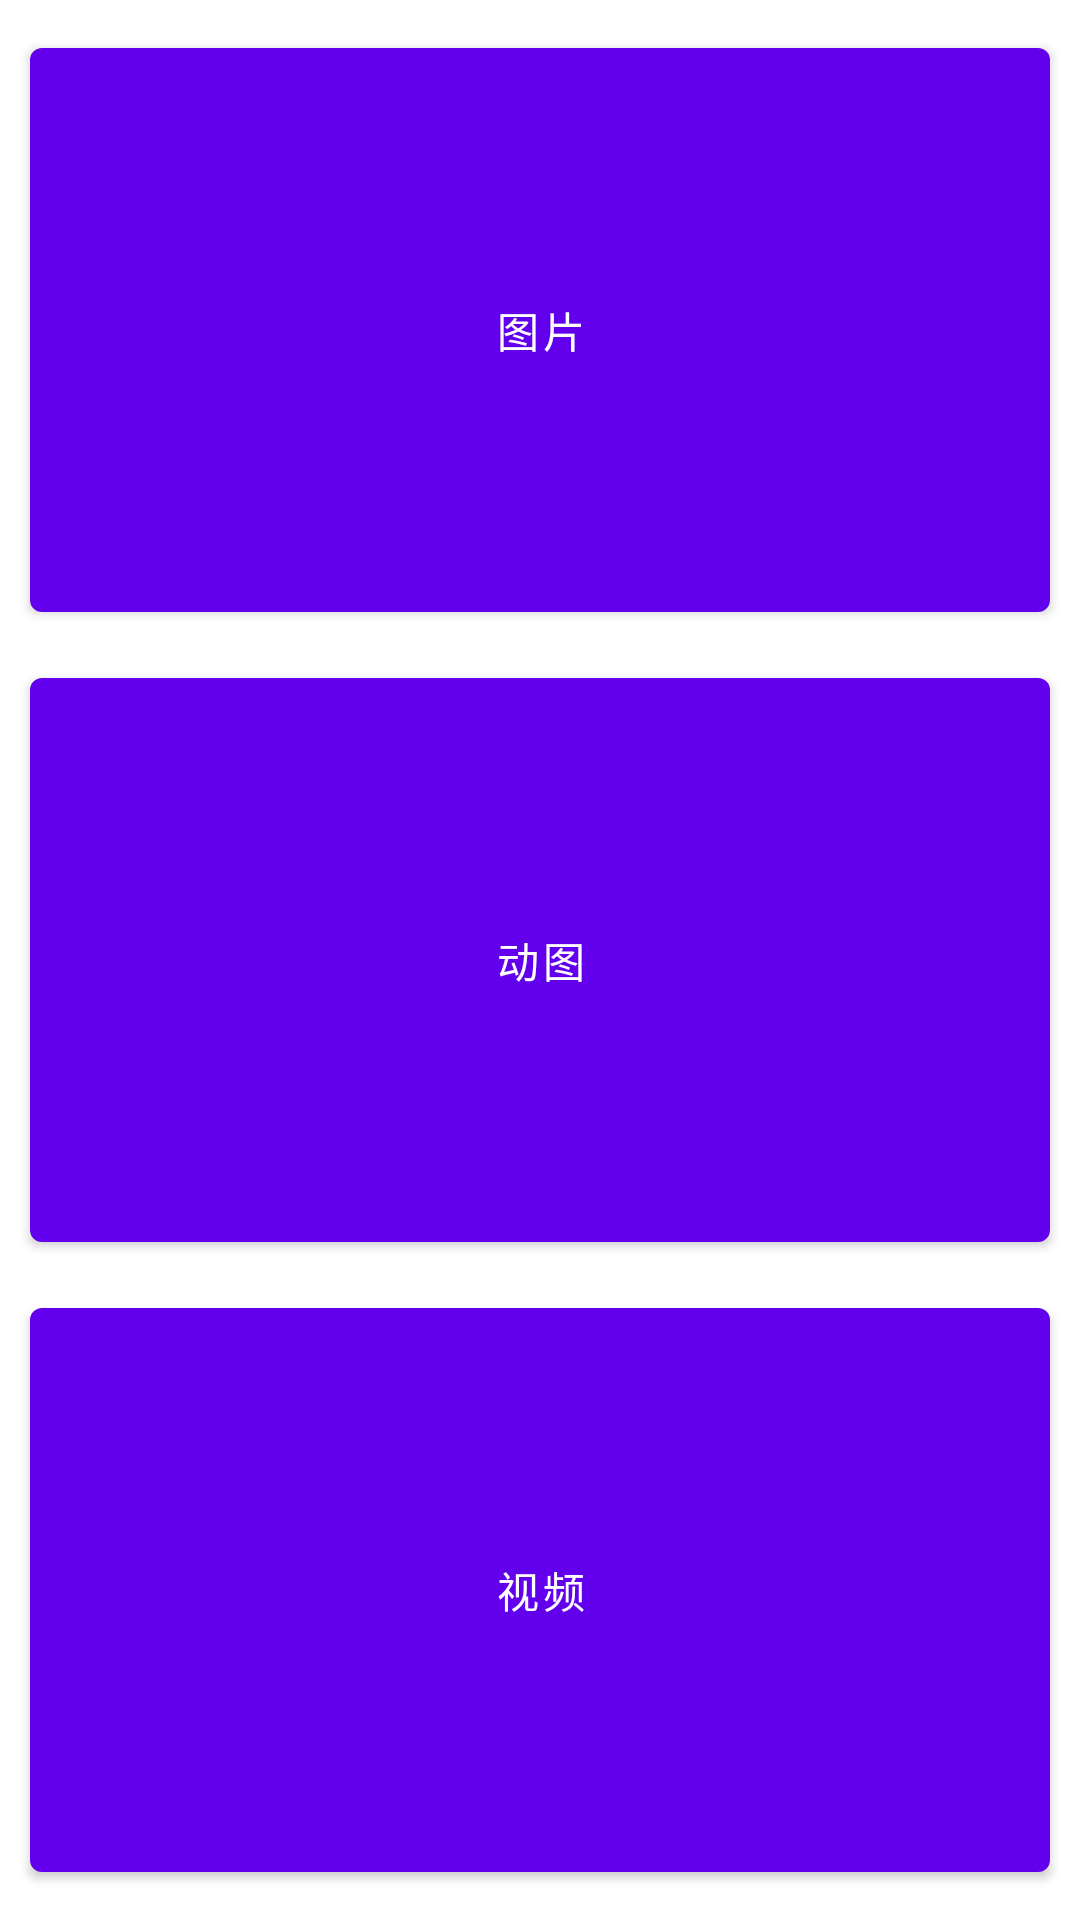

Layout XML and referenced resources for this Android screen:
<!-- AndroidManifest.xml: application theme Theme.Shrinker -->
<!-- res/layout/content_main.xml -->
<?xml version="1.0" encoding="utf-8"?>
<androidx.constraintlayout.widget.ConstraintLayout xmlns:android="http://schemas.android.com/apk/res/android"
    xmlns:app="http://schemas.android.com/apk/res-auto"
    android:layout_width="match_parent"
    android:layout_height="match_parent"
    app:layout_behavior="@string/appbar_scrolling_view_behavior">

    <Button
        android:id="@+id/image_btn"
        android:layout_width="0dp"
        android:layout_height="0dp"
        android:layout_marginStart="@dimen/page_margin"
        android:layout_marginTop="@dimen/page_margin"
        android:layout_marginEnd="@dimen/page_margin"
        android:layout_marginBottom="@dimen/page_margin"
        android:text="图片"
        app:layout_constraintBottom_toTopOf="@+id/gif_btn"
        app:layout_constraintLeft_toLeftOf="parent"
        app:layout_constraintRight_toRightOf="parent"
        app:layout_constraintTop_toTopOf="parent" />

    <Button
        android:id="@+id/gif_btn"
        android:layout_width="0dp"
        android:layout_height="0dp"
        android:layout_marginStart="@dimen/page_margin"
        android:layout_marginEnd="@dimen/page_margin"
        android:layout_marginBottom="@dimen/page_margin"
        android:text="动图"
        app:layout_constraintBottom_toTopOf="@id/video_btn"
        app:layout_constraintLeft_toLeftOf="parent"
        app:layout_constraintRight_toRightOf="parent"
        app:layout_constraintTop_toBottomOf="@+id/image_btn" />

    <Button
        android:id="@+id/video_btn"
        android:layout_width="0dp"
        android:layout_height="0dp"
        android:layout_marginStart="@dimen/page_margin"
        android:layout_marginEnd="@dimen/page_margin"
        android:layout_marginBottom="@dimen/page_margin"
        android:text="视频"
        app:layout_constraintBottom_toBottomOf="parent"
        app:layout_constraintLeft_toLeftOf="parent"
        app:layout_constraintRight_toRightOf="parent"
        app:layout_constraintTop_toBottomOf="@id/gif_btn" />
</androidx.constraintlayout.widget.ConstraintLayout>
<!-- resources referenced by this layout -->
<resources>
  <dimen name="page_margin">10dp</dimen>
  <style name="Theme.Shrinker" parent="Theme.MaterialComponents.DayNight.DarkActionBar">
          
          <item name="colorPrimary">@color/purple_500</item>
          <item name="colorPrimaryVariant">@color/purple_700</item>
          <item name="colorOnPrimary">@color/white</item>
          
          <item name="colorSecondary">@color/teal_200</item>
          <item name="colorSecondaryVariant">@color/teal_700</item>
          <item name="colorOnSecondary">@color/black</item>
          
          <item name="android:statusBarColor">?attr/colorPrimaryVariant</item>
          
      </style>
  <!-- not gathered from this repository: default colours our renderer supplied (Android Studio template values) -->
  <color name="purple_500">#FF6200EE</color>
  <color name="purple_700">#FF3700B3</color>
  <color name="teal_200">#FF03DAC5</color>
  <color name="teal_700">#FF018786</color>
  <color name="black">#FF000000</color>
  <color name="white">#FFFFFFFF</color>
</resources>
